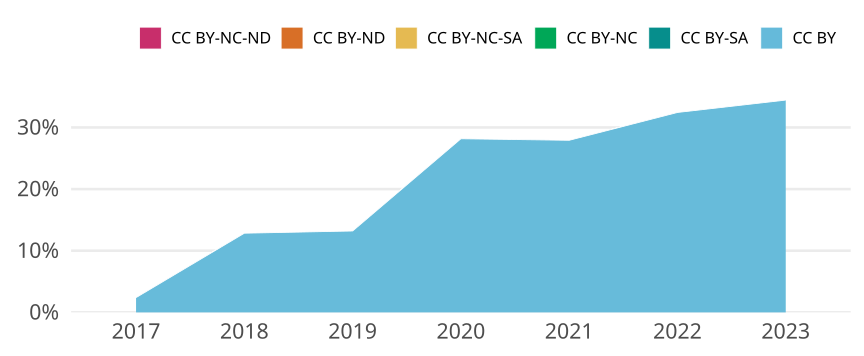

The data file committed next to this chart (first rows):
cr_year, jn_all, cc, cc_total, prop
2017, 1831, CC BY, 44, 0.02403
2017, 1831, CC BY-SA, 0, 0
2017, 1831, CC BY-NC, 0, 0
2017, 1831, CC BY-NC-SA, 0, 0
2017, 1831, CC BY-ND, 0, 0
2017, 1831, CC BY-NC-ND, 0, 0
2018, 1884, CC BY, 242, 0.1285
2018, 1884, CC BY-SA, 0, 0
2018, 1884, CC BY-NC, 0, 0
2018, 1884, CC BY-NC-SA, 0, 0
2018, 1884, CC BY-ND, 0, 0
2018, 1884, CC BY-NC-ND, 0, 0
2019, 1810, CC BY, 239, 0.132
2019, 1810, CC BY-SA, 0, 0
2019, 1810, CC BY-NC, 0, 0
2019, 1810, CC BY-NC-SA, 0, 0
2019, 1810, CC BY-ND, 0, 0
2019, 1810, CC BY-NC-ND, 0, 0
2020, 1786, CC BY, 503, 0.2816
2020, 1786, CC BY-SA, 0, 0
2020, 1786, CC BY-NC, 0, 0
2020, 1786, CC BY-NC-SA, 0, 0
2020, 1786, CC BY-ND, 0, 0
2020, 1786, CC BY-NC-ND, 0, 0
2021, 1766, CC BY, 493, 0.2792
2021, 1766, CC BY-SA, 0, 0
2021, 1766, CC BY-NC, 0, 0
2021, 1766, CC BY-NC-SA, 0, 0
2021, 1766, CC BY-ND, 0, 0
2021, 1766, CC BY-NC-ND, 0, 0
2022, 1625, CC BY, 527, 0.3243
2022, 1625, CC BY-SA, 0, 0
2022, 1625, CC BY-NC, 0, 0
2022, 1625, CC BY-NC-SA, 0, 0
2022, 1625, CC BY-ND, 0, 0
2022, 1625, CC BY-NC-ND, 0, 0
2023, 845, CC BY, 291, 0.3444
2023, 845, CC BY-SA, 0, 0
2023, 845, CC BY-NC, 0, 0
2023, 845, CC BY-NC-SA, 0, 0
2023, 845, CC BY-ND, 0, 0
2023, 845, CC BY-NC-ND, 0, 0
